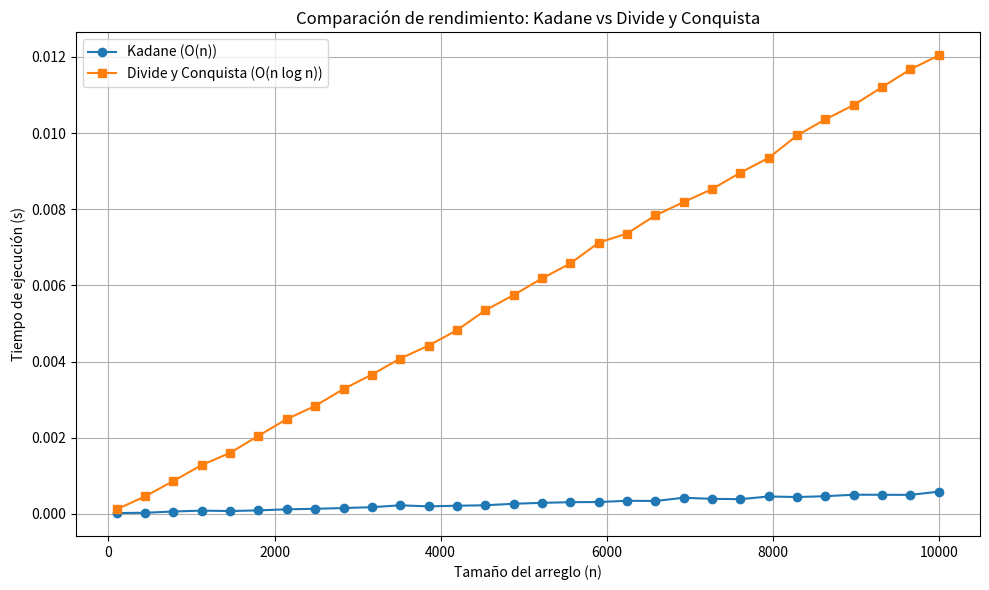

Reproduce this figure in Python.
"""
Problema: Máximo Subarreglo (Kadane + DaC)
[redacted]
[redacted]
Descripción: Este proyecto explora el problema del Máximo Subarreglo mediante dos enfoques 
             algorítmicos: Programación Dinámica (Kadane) y Divide y Conquista.
[redacted]
"""

import time
import random
import numpy as np
import matplotlib.pyplot as plt


def kadane(arr):
    max_so_far = current_max = arr[0]
    start = end = s = 0

    for i in range(1, len(arr)):
        if current_max + arr[i] < arr[i]:
            current_max = arr[i]
            s = i
        else:
            current_max += arr[i]

        if current_max > max_so_far:
            max_so_far = current_max
            start = s
            end = i

    return max_so_far, start, end

def max_crossing_subarray(arr, low, mid, high):
    left_sum = float('-inf')
    sum_temp = 0
    max_left = mid

    for i in range(mid, low - 1, -1):
        sum_temp += arr[i]
        if sum_temp > left_sum:
            left_sum = sum_temp
            max_left = i

    right_sum = float('-inf')
    sum_temp = 0
    max_right = mid + 1

    for i in range(mid + 1, high + 1):
        sum_temp += arr[i]
        if sum_temp > right_sum:
            right_sum = sum_temp
            max_right = i

    return left_sum + right_sum, max_left, max_right

def max_subarray_dac(arr, low, high):
    if low == high:
        return arr[low], low, high

    mid = (low + high) // 2

    left_sum, left_low, left_high = max_subarray_dac(arr, low, mid)
    right_sum, right_low, right_high = max_subarray_dac(arr, mid + 1, high)
    cross_sum, cross_low, cross_high = max_crossing_subarray(arr, low, mid, high)

    if left_sum >= right_sum and left_sum >= cross_sum:
        return left_sum, left_low, left_high
    elif right_sum >= left_sum and right_sum >= cross_sum:
        return right_sum, right_low, right_high
    else:
        return cross_sum, cross_low, cross_high

def find_max_subarray(arr):
    return max_subarray_dac(arr, 0, len(arr) - 1)

def measure_time(algorithm, test_cases):
    times = []
    for case in test_cases:
        start_time = time.time()
        algorithm(case.copy())  # Usar copia para mantener original intacto
        times.append(time.time() - start_time)
    return times

def generate_test_cases(num_cases=30, min_size=100, max_size=10000):
    sizes = np.linspace(min_size, max_size, num_cases, dtype=int)
    test_cases = []
    for size in sizes:
        arr = [random.randint(-100, 100) for _ in range(size)]
        test_cases.append(arr)
    return test_cases

def plot_performance(sizes, kadane_times, dac_times):
    plt.figure(figsize=(10, 6))
    plt.plot(sizes, kadane_times, label="Kadane (O(n))", marker='o')
    plt.plot(sizes, dac_times, label="Divide y Conquista (O(n log n))", marker='s')
    plt.xlabel("Tamaño del arreglo (n)")
    plt.ylabel("Tiempo de ejecución (s)")
    plt.title("Comparación de rendimiento: Kadane vs Divide y Conquista")
    plt.legend()
    plt.grid(True)
    plt.tight_layout()
    plt.savefig("performance_comparison.png")
    plt.show()

if __name__ == "__main__":
    test_cases = generate_test_cases()

    kadane_times = measure_time(kadane, test_cases)
    dac_times = measure_time(find_max_subarray, test_cases)

    sizes = [len(tc) for tc in test_cases]

    plot_performance(sizes, kadane_times, dac_times)

    ejemplo = [-2, 1, -3, 4, -1, 2, 1, -5, 4]
    print("Ejemplo Kadane:", kadane(ejemplo))
    print("Ejemplo Divide y Conquista:", find_max_subarray(ejemplo))
